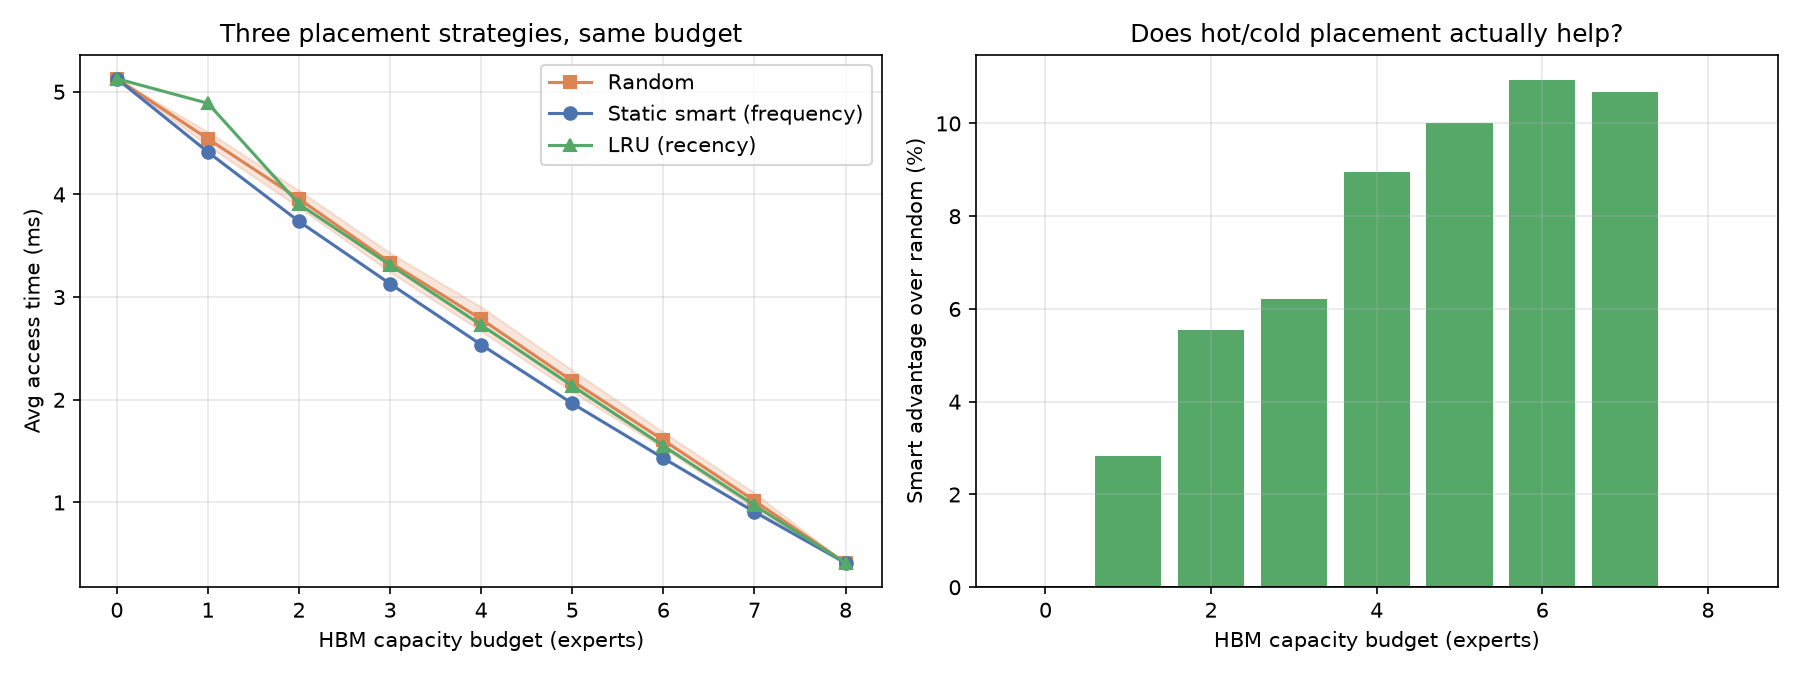

Values plotted in this chart, from the file beside it:
num_experts_in_hbm, hbm_budget_gb, static_hit_rate_pct, static_avg_time_ns, random_hit_rate_pct, random_avg_time_ns_mean, random_avg_time_ns_std, smart_advantage_pct, lru_hit_rate_pct, lru_avg_time_ns
0, 0.0, 0.0, 5127113, 0.0, 5127113, 0.0, 0.0, 0.0, 5127113
1, 0.3523, 15.14, 4412881, 12.41, 4541593, 67460, 2.834, 5.08, 4887495
2, 0.7046, 29.47, 3736950, 24.82, 3956502, 82485, 5.549, 25.89, 3905767
3, 1.057, 42.34, 3129979, 37.95, 3337042, 92556, 6.205, 38.46, 3313136
4, 1.409, 54.93, 2536311, 49.64, 2785858, 118886, 8.958, 50.86, 2728241
5, 1.762, 67.05, 1964481, 62.42, 2182897, 105149, 10.01, 63.42, 2135563
6, 2.114, 78.35, 1431236, 74.63, 1607045, 78522, 10.94, 75.81, 1550998
7, 2.466, 89.44, 908227, 87.14, 1016737, 75839, 10.67, 88.08, 972565
8, 2.819, 100.0, 410217, 100.0, 410217, 5.820766091346741e-11, 1.4189479386915604e-14, 100.0, 410217
